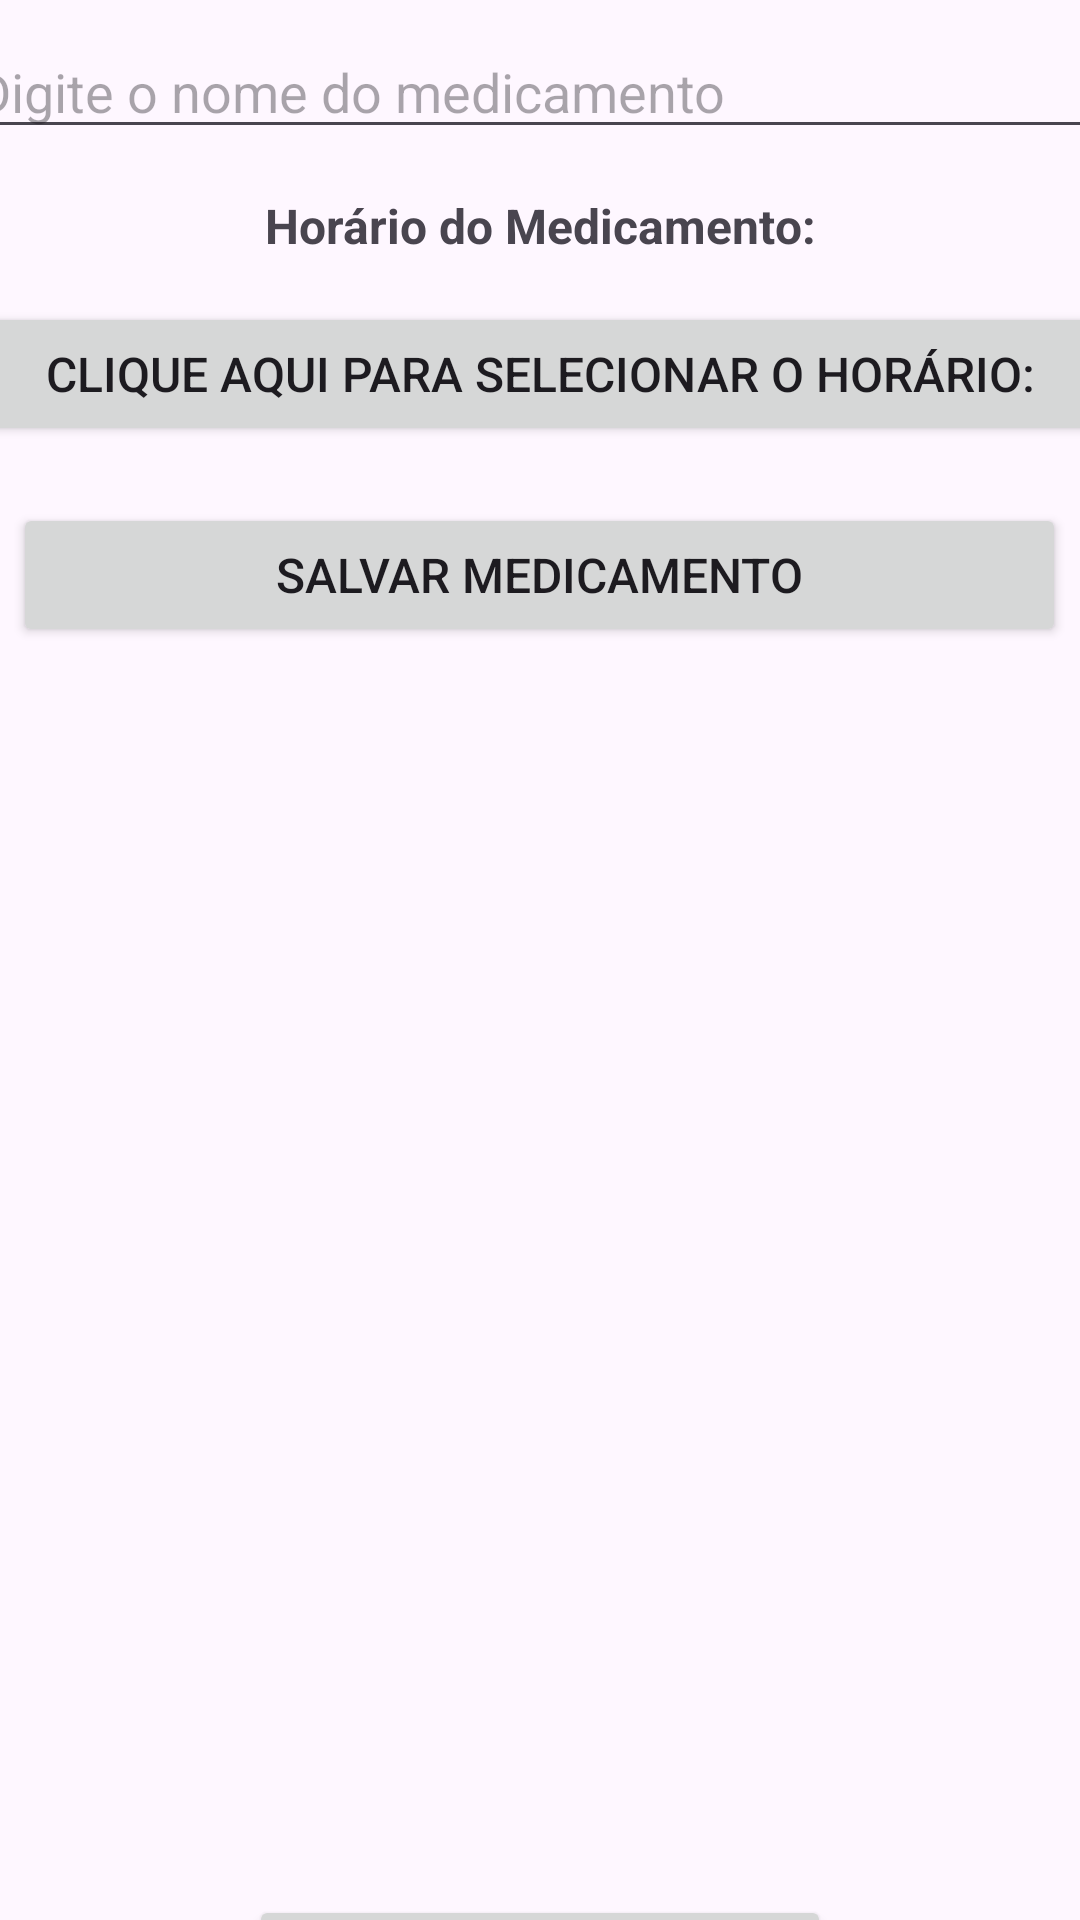

The Android layout XML behind this screen, and the referenced resources:
<!-- AndroidManifest.xml: application theme Theme.LembreteDeMedicação -->
<!-- res/layout/activity_main.xml -->
<?xml version="1.0" encoding="utf-8"?>
<LinearLayout xmlns:android="http://schemas.android.com/apk/res/android"
    xmlns:app="http://schemas.android.com/apk/res-auto"
    xmlns:tools="http://schemas.android.com/tools"
    android:id="@+id/main"
    android:layout_width="wrap_content"
    android:layout_height="wrap_content"
    android:layout_centerInParent="true"
    android:layout_centerVertical="true"
    android:layout_gravity="center"
    android:foregroundGravity="center_vertical|center"
    android:orientation="vertical"
    app:layout_anchorGravity="center|center_horizontal|center_vertical">

    <LinearLayout
        android:id="@+id/main2"
        android:layout_width="wrap_content"
        android:layout_height="wrap_content"
        android:foregroundGravity="center"
        android:gravity="center"
        android:orientation="vertical"
        tools:ignore="MissingConstraints">

        <TextView
            android:id="@+id/textView4"
            android:layout_width="match_parent"
            android:layout_height="51dp"
            android:layout_gravity="center"
            android:gravity="center"
            android:text="Cadastro de Medicamento"
            android:textSize="20sp"
            android:textStyle="bold" />

        <TextView
            android:id="@+id/textView5"
            android:layout_width="214dp"
            android:layout_height="51dp"
            android:layout_gravity="center"
            android:gravity="center"
            android:text="Nome do Medicamento:"
            android:textSize="16sp"
            android:textStyle="bold" />

        <EditText
            android:id="@+id/nomemedicamento"
            android:layout_width="384dp"
            android:layout_height="wrap_content"
            android:layout_gravity="center"
            android:ems="10"
            android:hint="Digite o nome do medicamento"
            android:inputType="text" />

        <TextView
            android:id="@+id/textView6"
            android:layout_width="218dp"
            android:layout_height="51dp"
            android:layout_gravity="center"
            android:gravity="center"
            android:text="Horário do Medicamento:"
            android:textSize="16sp"
            android:textStyle="bold" />

        <Button
            android:id="@+id/horarioeditar"
            android:layout_width="395dp"
            android:layout_height="wrap_content"
            android:layout_gravity="center|center_horizontal"
            android:gravity="center"
            android:text="Clique aqui para selecionar o horário:"
            android:textSize="16sp" />

        <TextView
            android:id="@+id/horarioselecionado"
            android:layout_width="401dp"
            android:layout_height="wrap_content"
            android:layout_gravity="center"
            android:gravity="center" />

        <Button
            android:id="@+id/salvar"
            android:layout_width="351dp"
            android:layout_height="wrap_content"
            android:layout_gravity="center_horizontal"
            android:text="Salvar Medicamento"
            android:textSize="16sp" />

        <androidx.recyclerview.widget.RecyclerView
            android:id="@+id/lista"
            android:layout_width="match_parent"
            android:layout_height="416dp"
            android:layout_gravity="center|center_horizontal|center_vertical"
            android:foregroundGravity="center">

        </androidx.recyclerview.widget.RecyclerView>

        <Button
            android:id="@+id/adicionartelefone"
            android:layout_width="194dp"
            android:layout_height="50dp"
            android:layout_marginBottom="52dp"
            android:text="Adicionar Telefone" />

    </LinearLayout>

</LinearLayout>
<!-- resources referenced by this layout -->
<resources>
  <style name="Theme.LembreteDeMedicação" parent="Base.Theme.LembreteDeMedicação" />
  <style name="Base.Theme.LembreteDeMedicação" parent="Theme.Material3.DayNight.NoActionBar">
          
          
      </style>
</resources>
